Run: headless pygame with SDL's dummy video driver; simulated clock (each Clock.tick advances the game by its frame time, no real sleeping); random seed 0; keys injected as events and as key.get_pressed() state; no mouse input.
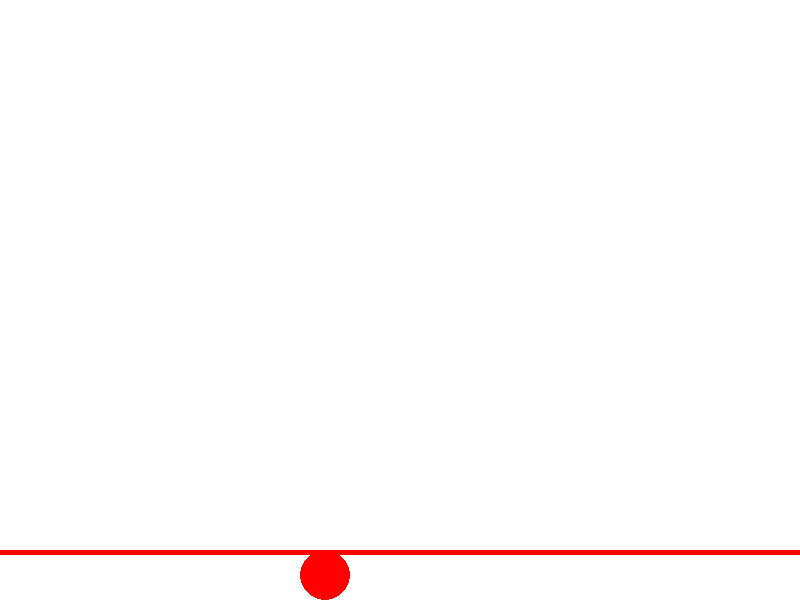
Frame 1 of 4 · flips 1–60 · no input
Frame 2 of 4 · flips 61–180 · tapped SPACE, RETURN · held RIGHT (→), D · screen unchanged from frame 1, image omitted
Frame 3 of 4 · flips 181–300 · held DOWN (↓), S · screen unchanged from frame 2, image omitted
Frame 4 of 4 · flips 301–420 · held LEFT (←), A, UP (↑), W · screen unchanged from frame 3, image omitted

The pygame program that drew these frames:

import pygame as pg
import random

pg.init()
screen = pg.display.set_mode((800,600))
clock = pg.time.Clock()


white = (255,255,255)
red = (255,0,0)
line = pg.Rect(0,550,800,5)

class Ball():
    gravity = 1

    def __init__(self):
        self.hitbox = pg.Rect(300,550,50,50)
        self.speed_y = 0
        self.jumping = 0

    def update(self):
        self.hitbox[1] += self.speed_y
        self.speed_y += Ball.gravity

    def draw(self):
        pg.draw.ellipse(screen, red, self.hitbox)


ball = Ball()

while True:
    pg.event.pump()
    ball.update()

    keys = pg.key.get_pressed()

    if ball.hitbox[1] >= 550:
        ball.hitbox[1] = 550
        ball.speed_y = 0
        ball.jumping = 0

    if keys[pg.K_SPACE] == 1 and ball.jumping == 0:
        ball.jumping = 1
        ball.speed_y = -20

    screen.fill(white)
    ball.draw()
    pg.draw.rect(screen,red,line)
    pg.display.flip()

    clock.tick(30)
